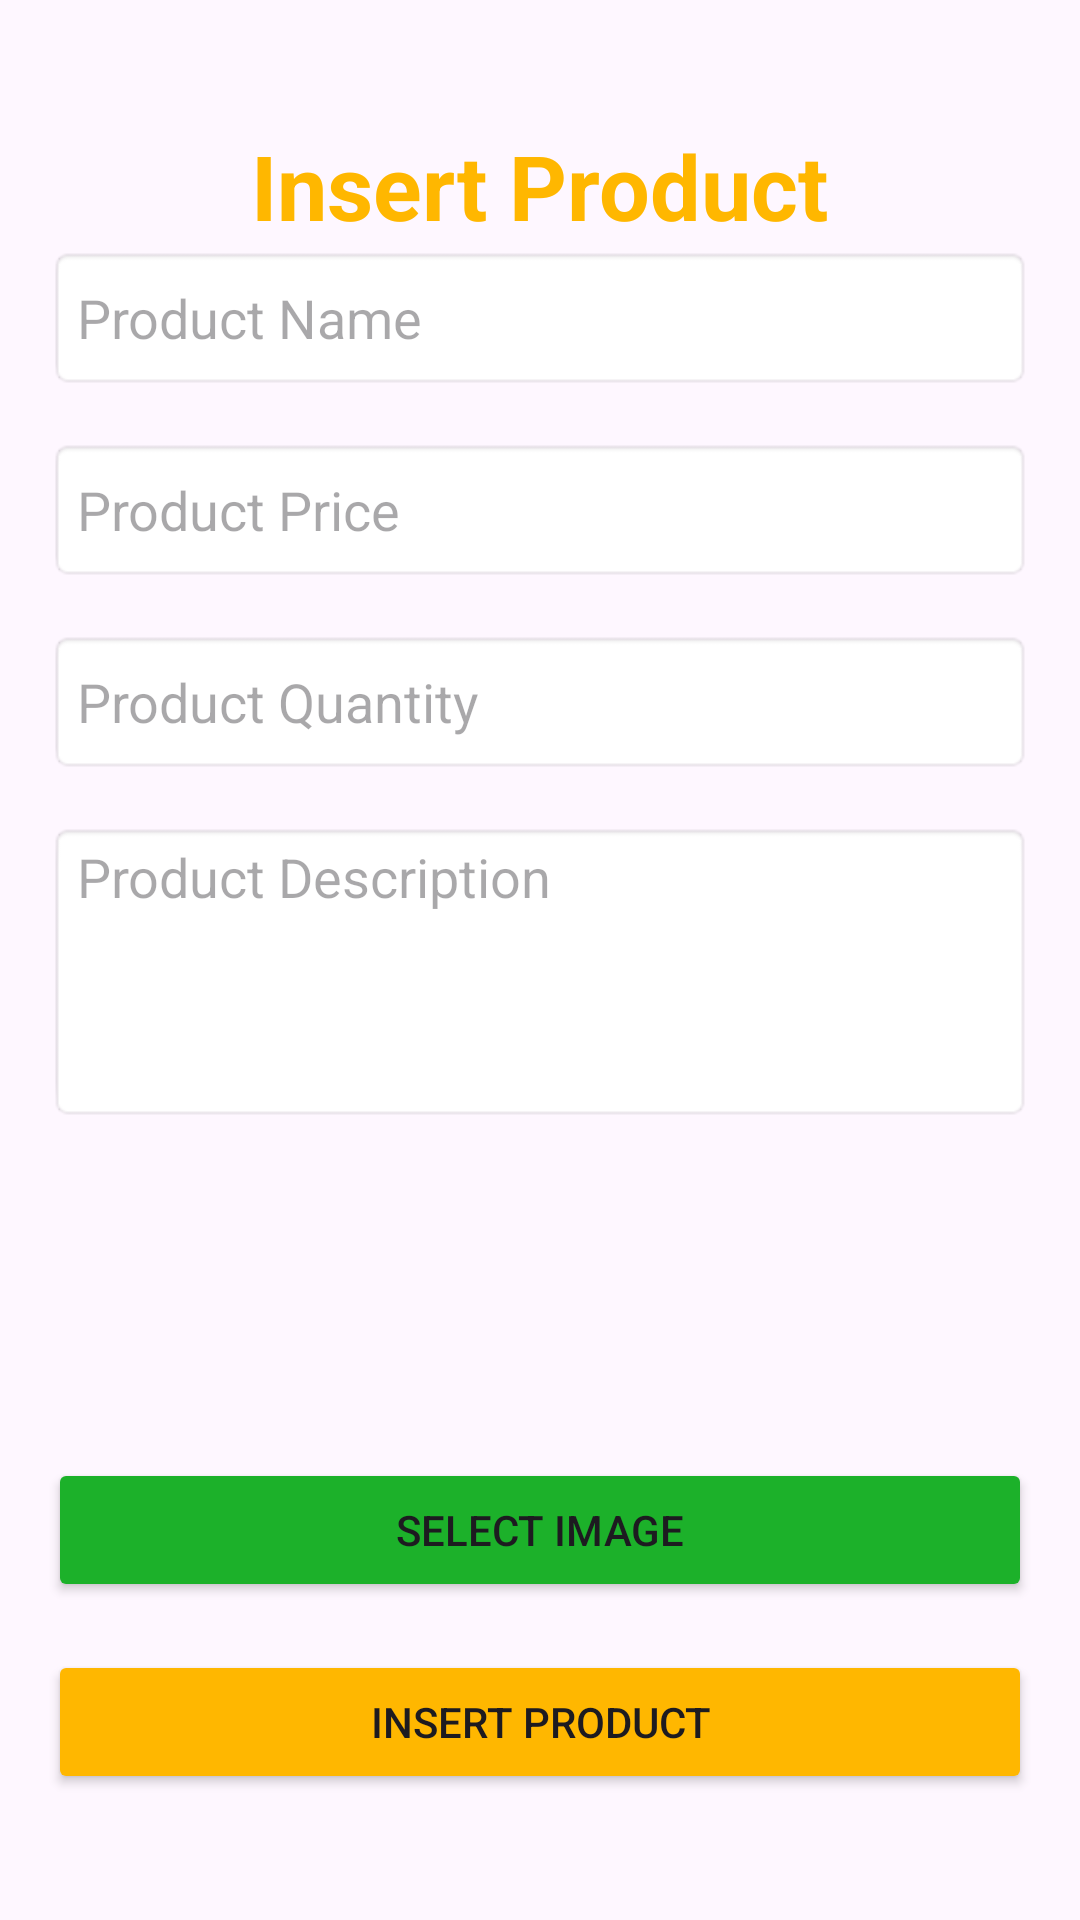

The Android layout XML behind this screen, and the referenced resources:
<!-- AndroidManifest.xml: application theme Theme.CanvasHouse -->
<!-- res/layout/activity_insert_product.xml -->
<?xml version="1.0" encoding="utf-8"?>
<LinearLayout xmlns:android="http://schemas.android.com/apk/res/android"
    xmlns:app="http://schemas.android.com/apk/res-auto"
    xmlns:tools="http://schemas.android.com/tools"
    android:id="@+id/insert_bc_et"
    android:layout_width="match_parent"
    android:layout_height="match_parent"
    android:gravity="center"
    android:background="@drawable/signup"
    android:orientation="vertical"
    android:padding="16dp"
    tools:context=".InsertProductActivity">

    <TextView
        android:id="@+id/insert_product_text_tv"
        android:layout_width="wrap_content"
        android:layout_height="wrap_content"
        android:layout_gravity="center"

        android:text="Insert Product"
        android:textColor="#FFB700"
        android:textSize="30sp"
        android:textStyle="bold" />


    <EditText
        android:id="@+id/product_name_et"
        android:layout_width="match_parent"
        android:layout_height="wrap_content"
        android:hint="Product Name"
        android:background="@android:drawable/editbox_background"
        android:inputType="text"
        android:minHeight="48dp"
        android:layout_marginBottom="16dp"/>

    <EditText
        android:id="@+id/product_price_et"
        android:layout_width="match_parent"
        android:layout_height="wrap_content"
        android:hint="Product Price"
        android:background="@android:drawable/editbox_background"
        android:inputType="text"
        android:minHeight="48dp"
        android:layout_marginBottom="16dp"/>

    <EditText
        android:id="@+id/product_quantity_et"
        android:layout_width="match_parent"
        android:layout_height="wrap_content"
        android:hint="Product Quantity"
        android:background="@android:drawable/editbox_background"


        android:inputType="numberDecimal"
        android:minHeight="48dp"
        android:layout_marginBottom="16dp"/>
    <EditText
        android:id="@+id/product_description_et"
        android:layout_width="match_parent"
        android:layout_height="wrap_content"
        android:hint="Product Description"
        android:background="@android:drawable/editbox_background"
        android:inputType="text"
        android:minHeight="100dp"
        android:gravity="left"
        android:layout_marginBottom="16dp"/>
    <ImageView
        android:id="@+id/select_image_iv"
        android:layout_width="match_parent"
        android:layout_height="80dp"
        android:layout_marginBottom="16dp"
        android:scaleType="fitCenter"
        app:srcCompat="@drawable/insert_logo" />


    <Button
        android:id="@+id/select_image_btn"
        android:layout_width="match_parent"
        android:layout_height="wrap_content"
        android:backgroundTint="#1CB12A"
        android:text="Select Image"
        android:layout_marginBottom="16dp"/>

    <Button
        android:id="@+id/insert_product_btn"
        android:backgroundTint="#FFB700"
        android:layout_width="match_parent"
        android:layout_height="wrap_content"
        android:text="Insert Product" />

</LinearLayout>
<!-- resources referenced by this layout -->
<resources>
  <style name="Theme.CanvasHouse" parent="Base.Theme.CanvasHouse" />
  <style name="Base.Theme.CanvasHouse" parent="Theme.Material3.DayNight.NoActionBar">
          
          
      </style>
</resources>
